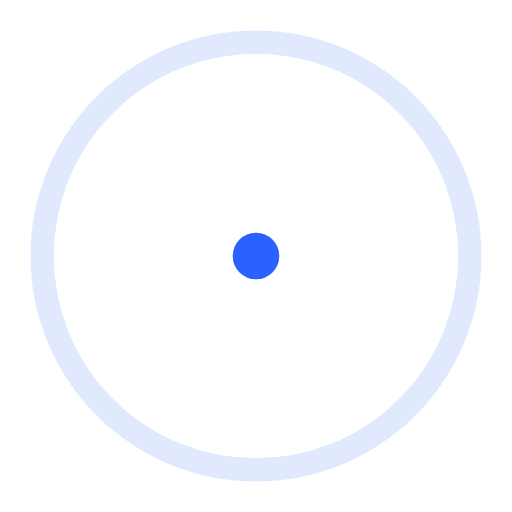
t = 0.00 s
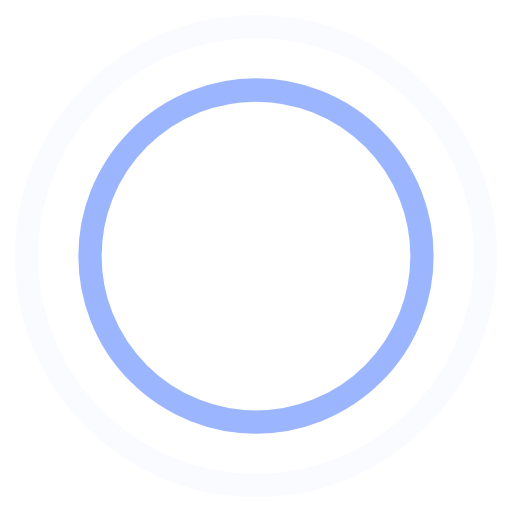
t = 0.45 s
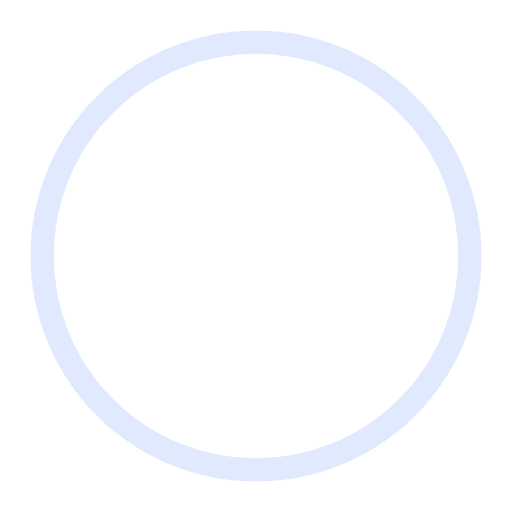
t = 0.90 s
t = 1.35 s: frame unchanged from t = 0.45 s, image omitted

The animated SVG that drew these frames (rendered in a browser with its animation timeline set to each time). Animation: 4 SMIL elements (animate=4); one cycle of 1.80 s, repeats indefinitely.

<!-- By Sam Herbert (@sherb), for everyone. More @ http://goo.gl/7AJzbL -->
<svg width="44" height="44" viewBox="0 0 44 44" xmlns="http://www.w3.org/2000/svg" stroke="#2962ff">
    <g fill="none" fill-rule="evenodd" stroke-width="2">
        <circle cx="22" cy="22" r="1">
            <animate attributeName="r"
                begin="0s" dur="1.8s"
                values="1; 20"
                calcMode="spline"
                keyTimes="0; 1"
                keySplines="0.165, 0.84, 0.44, 1"
                repeatCount="indefinite" />
            <animate attributeName="stroke-opacity"
                begin="0s" dur="1.8s"
                values="1; 0"
                calcMode="spline"
                keyTimes="0; 1"
                keySplines="0.3, 0.61, 0.355, 1"
                repeatCount="indefinite" />
        </circle>
        <circle cx="22" cy="22" r="1">
            <animate attributeName="r"
                begin="-0.9s" dur="1.8s"
                values="1; 20"
                calcMode="spline"
                keyTimes="0; 1"
                keySplines="0.165, 0.84, 0.44, 1"
                repeatCount="indefinite" />
            <animate attributeName="stroke-opacity"
                begin="-0.9s" dur="1.8s"
                values="1; 0"
                calcMode="spline"
                keyTimes="0; 1"
                keySplines="0.3, 0.61, 0.355, 1"
                repeatCount="indefinite" />
        </circle>
    </g>
</svg>
